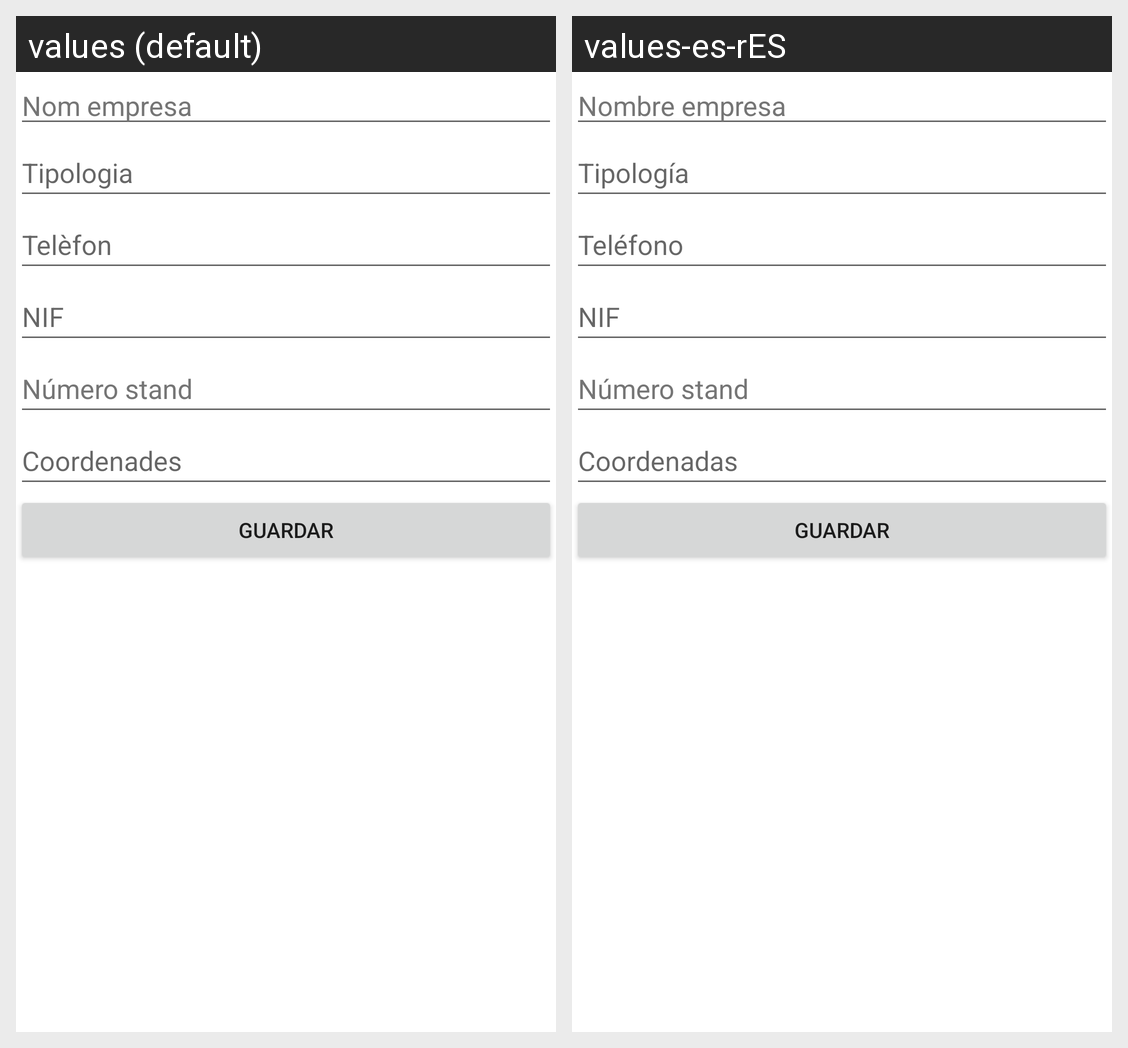

The Android screen above is rendered under two locales of the same app. Produce the string resources it draws, with the default and per-locale values.
Android screen res/layout/activity_form.xml rendered under 2 locales, left to right: values (default), values-es-rES. Device: Nexus 5 (rendered at 1080×1920; each locale shown at half size, 540×960, under a caption strip naming it); theme Theme.Practica1_HomarMasachsFrancesc_MeninoSuredaPau.
Strings drawn on this screen, with the default value and each locale's value (text and hints the layout hard-codes, and strings that could not be matched under every locale, appear in the picture but are not listed):

nom_empresa
  values: Nom empresa
  values-es-rES: Nombre empresa

tipologia
  values: Tipologia
  values-es-rES: Tipología

telefon
  values: Telèfon
  values-es-rES: Teléfono

nif
  values: NIF
  values-es-rES: NIF

n_stand
  values: Número stand
  values-es-rES: Número stand

coordenades
  values: Coordenades
  values-es-rES: Coordenadas

guardar
  values: Guardar
  values-es-rES: Guardar
